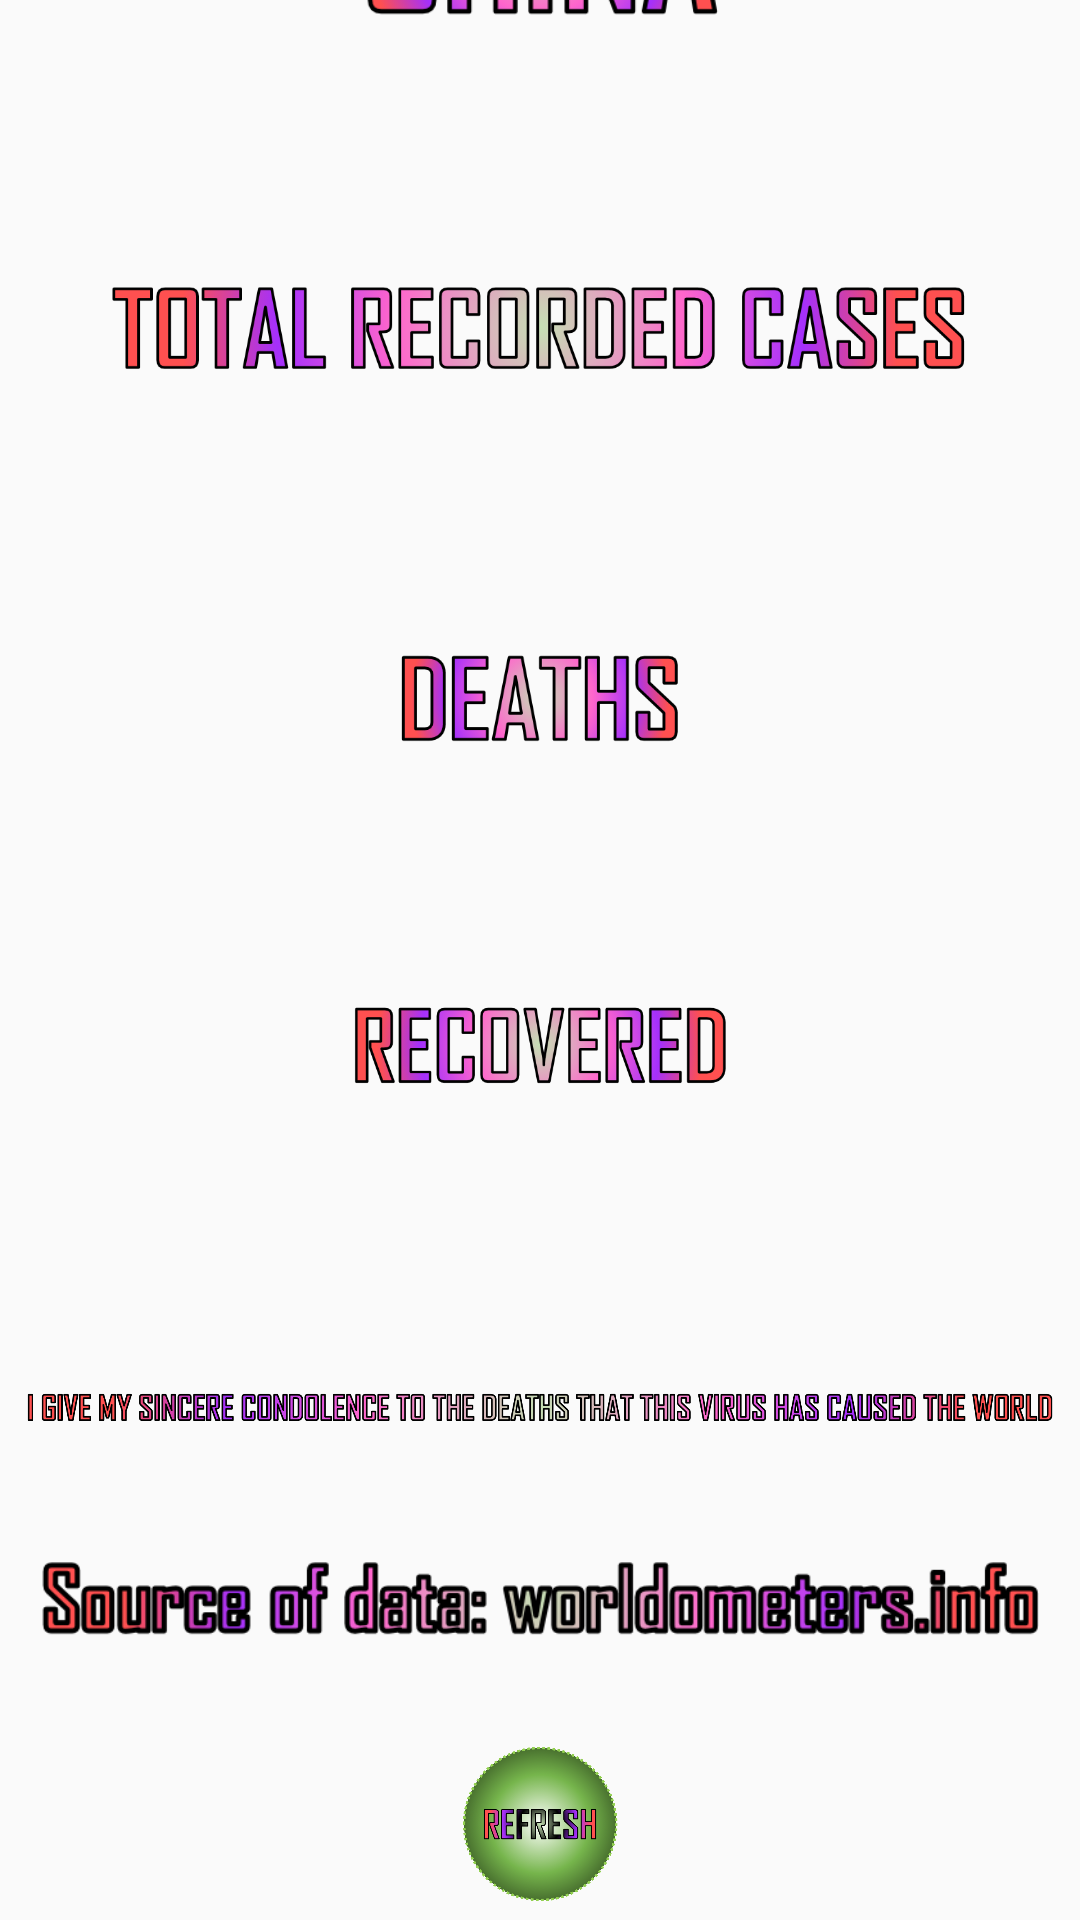

Layout XML and referenced resources for this Android screen:
<!-- AndroidManifest.xml: application theme Fscreen -->
<!-- res/layout/activity_china.xml -->
<?xml version="1.0" encoding="utf-8"?>

<androidx.constraintlayout.widget.ConstraintLayout xmlns:android="http://schemas.android.com/apk/res/android"
    xmlns:app="http://schemas.android.com/apk/res-auto"
    xmlns:tools="http://schemas.android.com/tools"
    android:layout_width="match_parent"
    android:layout_height="match_parent"
    tools:context="com.pmac.covid19tracker.China">

    <ImageView
        android:id="@+id/imageViewBg22"
        android:layout_width="752dp"
        android:layout_height="993dp"
        app:layout_constraintBottom_toBottomOf="parent"
        app:layout_constraintEnd_toEndOf="parent"
        app:layout_constraintStart_toStartOf="parent"
        app:layout_constraintTop_toTopOf="parent"
        app:srcCompat="@drawable/stars" />

    <ImageView
        android:id="@+id/imageView26"
        android:layout_width="match_parent"
        android:layout_height="66dp"
        android:layout_marginTop="16dp"
        android:layout_marginBottom="10dp"
        android:contentDescription="@string/usa"
        app:layout_constraintBottom_toTopOf="@+id/imageView27"
        app:layout_constraintEnd_toEndOf="parent"
        app:layout_constraintStart_toStartOf="parent"
        app:layout_constraintTop_toTopOf="parent"
        app:srcCompat="@drawable/china" />

    <ImageView
        android:id="@+id/imageView27"
        android:layout_width="match_parent"
        android:layout_height="40dp"
        android:layout_marginTop="65dp"
        android:contentDescription="@string/total"
        app:layout_constraintBottom_toTopOf="@+id/textViewTotal3"
        app:layout_constraintEnd_toEndOf="parent"
        app:layout_constraintStart_toStartOf="parent"
        app:layout_constraintTop_toBottomOf="@+id/imageView26"
        app:srcCompat="@drawable/total" />

    <TextView
        android:id="@+id/textViewTotal3"
        android:layout_width="match_parent"
        android:layout_height="wrap_content"
        android:layout_marginBottom="15dp"
        android:gravity="center"
        android:textColor="@android:color/holo_blue_light"
        android:textSize="40sp"
        android:textStyle="bold"
        app:layout_constraintBottom_toTopOf="@+id/imageView28"
        app:layout_constraintEnd_toEndOf="parent"
        app:layout_constraintStart_toStartOf="parent"
        app:layout_constraintTop_toBottomOf="@+id/imageView27" />

    <TextView
        android:id="@+id/textViewDeath3"
        android:layout_width="match_parent"
        android:layout_height="wrap_content"
        android:gravity="center"
        android:textColor="@android:color/holo_red_light"
        android:textSize="40sp"
        android:textStyle="bold"
        app:layout_constraintBottom_toTopOf="@+id/imageView29"
        app:layout_constraintEnd_toEndOf="parent"
        app:layout_constraintStart_toStartOf="parent"
        app:layout_constraintTop_toBottomOf="@+id/imageView28" />

    <TextView
        android:id="@+id/textViewRecovered3"
        android:layout_width="match_parent"
        android:layout_height="wrap_content"
        android:layout_marginBottom="15dp"
        android:gravity="center"
        android:textColor="@android:color/holo_green_light"
        android:textSize="40sp"
        android:textStyle="bold"
        app:layout_constraintBottom_toTopOf="@+id/imageView30"
        app:layout_constraintEnd_toEndOf="parent"
        app:layout_constraintStart_toStartOf="parent"
        app:layout_constraintTop_toBottomOf="@+id/imageView29" />

    <ImageView
        android:id="@+id/imageView28"
        android:layout_width="match_parent"
        android:layout_height="40dp"
        android:layout_marginTop="15dp"
        android:contentDescription="@string/death"
        app:layout_constraintBottom_toTopOf="@+id/textViewDeath3"
        app:layout_constraintEnd_toEndOf="parent"
        app:layout_constraintStart_toStartOf="parent"
        app:layout_constraintTop_toBottomOf="@+id/textViewTotal3"
        app:srcCompat="@drawable/deaths" />

    <ImageView
        android:id="@+id/imageView29"
        android:layout_width="match_parent"
        android:layout_height="55dp"
        android:layout_marginTop="15dp"
        android:contentDescription="@string/recovered"
        app:layout_constraintBottom_toTopOf="@+id/textViewRecovered3"
        app:layout_constraintEnd_toEndOf="parent"
        app:layout_constraintStart_toStartOf="parent"
        app:layout_constraintTop_toBottomOf="@+id/textViewDeath3"
        app:srcCompat="@drawable/recovered" />

    <ImageView
        android:id="@+id/imageView30"
        android:layout_width="match_parent"
        android:layout_height="50dp"
        android:contentDescription="@string/condolence"
        app:layout_constraintBottom_toTopOf="@+id/imageView31"
        app:layout_constraintEnd_toEndOf="parent"
        app:layout_constraintStart_toStartOf="parent"
        app:layout_constraintTop_toBottomOf="@+id/textViewRecovered3"
        app:srcCompat="@drawable/condolence" />

    <ImageView
        android:id="@+id/imageView31"
        android:layout_width="match_parent"
        android:layout_height="77dp"
        android:layout_marginBottom="5dp"
        android:contentDescription="@string/source"
        app:layout_constraintBottom_toTopOf="@+id/imgBtnRefresh21"
        app:layout_constraintEnd_toEndOf="parent"
        app:layout_constraintStart_toStartOf="parent"
        app:layout_constraintTop_toBottomOf="@+id/imageView30"
        app:srcCompat="@drawable/source" />

    <ImageButton
        android:id="@+id/imgBtnRefresh21"
        android:layout_width="66dp"
        android:layout_height="64dp"
        android:background="@android:color/transparent"
        android:contentDescription="@string/refresh"
        android:scaleType="fitCenter"
        app:layout_constraintBottom_toBottomOf="parent"
        app:layout_constraintEnd_toEndOf="parent"
        app:layout_constraintStart_toStartOf="parent"
        app:layout_constraintTop_toBottomOf="@+id/imageView31"
        app:srcCompat="@drawable/refresh" />

    <ImageButton
        android:id="@+id/imgBtnU"
        android:layout_width="66dp"
        android:layout_height="64dp"
        android:layout_marginStart="16dp"
        android:layout_marginLeft="16dp"
        android:background="@android:color/transparent"
        android:contentDescription="@string/usa"
        android:scaleType="fitCenter"
        app:layout_constraintBottom_toBottomOf="parent"
        app:layout_constraintEnd_toStartOf="@+id/imgBtnRefresh21"
        app:layout_constraintHorizontal_bias="0.0"
        app:layout_constraintStart_toStartOf="parent"
        app:layout_constraintTop_toTopOf="@+id/imgBtnRefresh21"
        app:srcCompat="@drawable/italyf" />

    <ImageButton
        android:id="@+id/imgBtnI"
        android:layout_width="66dp"
        android:layout_height="64dp"
        android:layout_marginEnd="16dp"
        android:layout_marginRight="16dp"
        android:layout_marginBottom="10dp"
        android:background="@android:color/transparent"
        android:contentDescription="@string/italy"
        android:scaleType="fitCenter"
        app:layout_constraintBottom_toBottomOf="parent"
        app:layout_constraintEnd_toEndOf="parent"
        app:layout_constraintHorizontal_bias="1.0"
        app:layout_constraintStart_toEndOf="@+id/imgBtnRefresh21"
        app:layout_constraintTop_toTopOf="@+id/imgBtnRefresh21"
        app:srcCompat="@drawable/earth" />
</androidx.constraintlayout.widget.ConstraintLayout>
<!-- resources referenced by this layout -->
<resources>
  <!-- drawable china: png bitmap (drawable, 36414 bytes) -->
  <!-- drawable condolence: png bitmap (drawable, 89753 bytes) -->
  <!-- drawable deaths: png bitmap (drawable, 34102 bytes) -->
  <!-- drawable recovered: png bitmap (drawable, 48502 bytes) -->
  <!-- drawable refresh: png bitmap (drawable, 213412 bytes) -->
  <!-- drawable source: png bitmap (drawable, 26502 bytes) -->
  <!-- drawable total: png bitmap (drawable, 75529 bytes) -->
  <string name="condolence">condolence</string>
  <string name="death">death</string>
  <string name="italy">italy</string>
  <string name="recovered">recovered</string>
  <string name="refresh">refresh</string>
  <string name="source">source</string>
  <string name="total">total</string>
  <string name="usa">usa</string>
  <style name="Fscreen" parent="Theme.AppCompat.Light.NoActionBar">
          <item name="colorPrimary">@color/colorPrimary</item>
          <item name="colorPrimaryDark">@color/colorPrimaryDark</item>
          <item name="colorAccent">@color/colorAccent</item>
      </style>
  <!-- not gathered from this repository: default colours our renderer supplied (Android Studio template values) -->
  <color name="colorPrimary">#FF6200EE</color>
  <color name="colorPrimaryDark">#FF3700B3</color>
  <color name="colorAccent">#FF03DAC5</color>
</resources>
